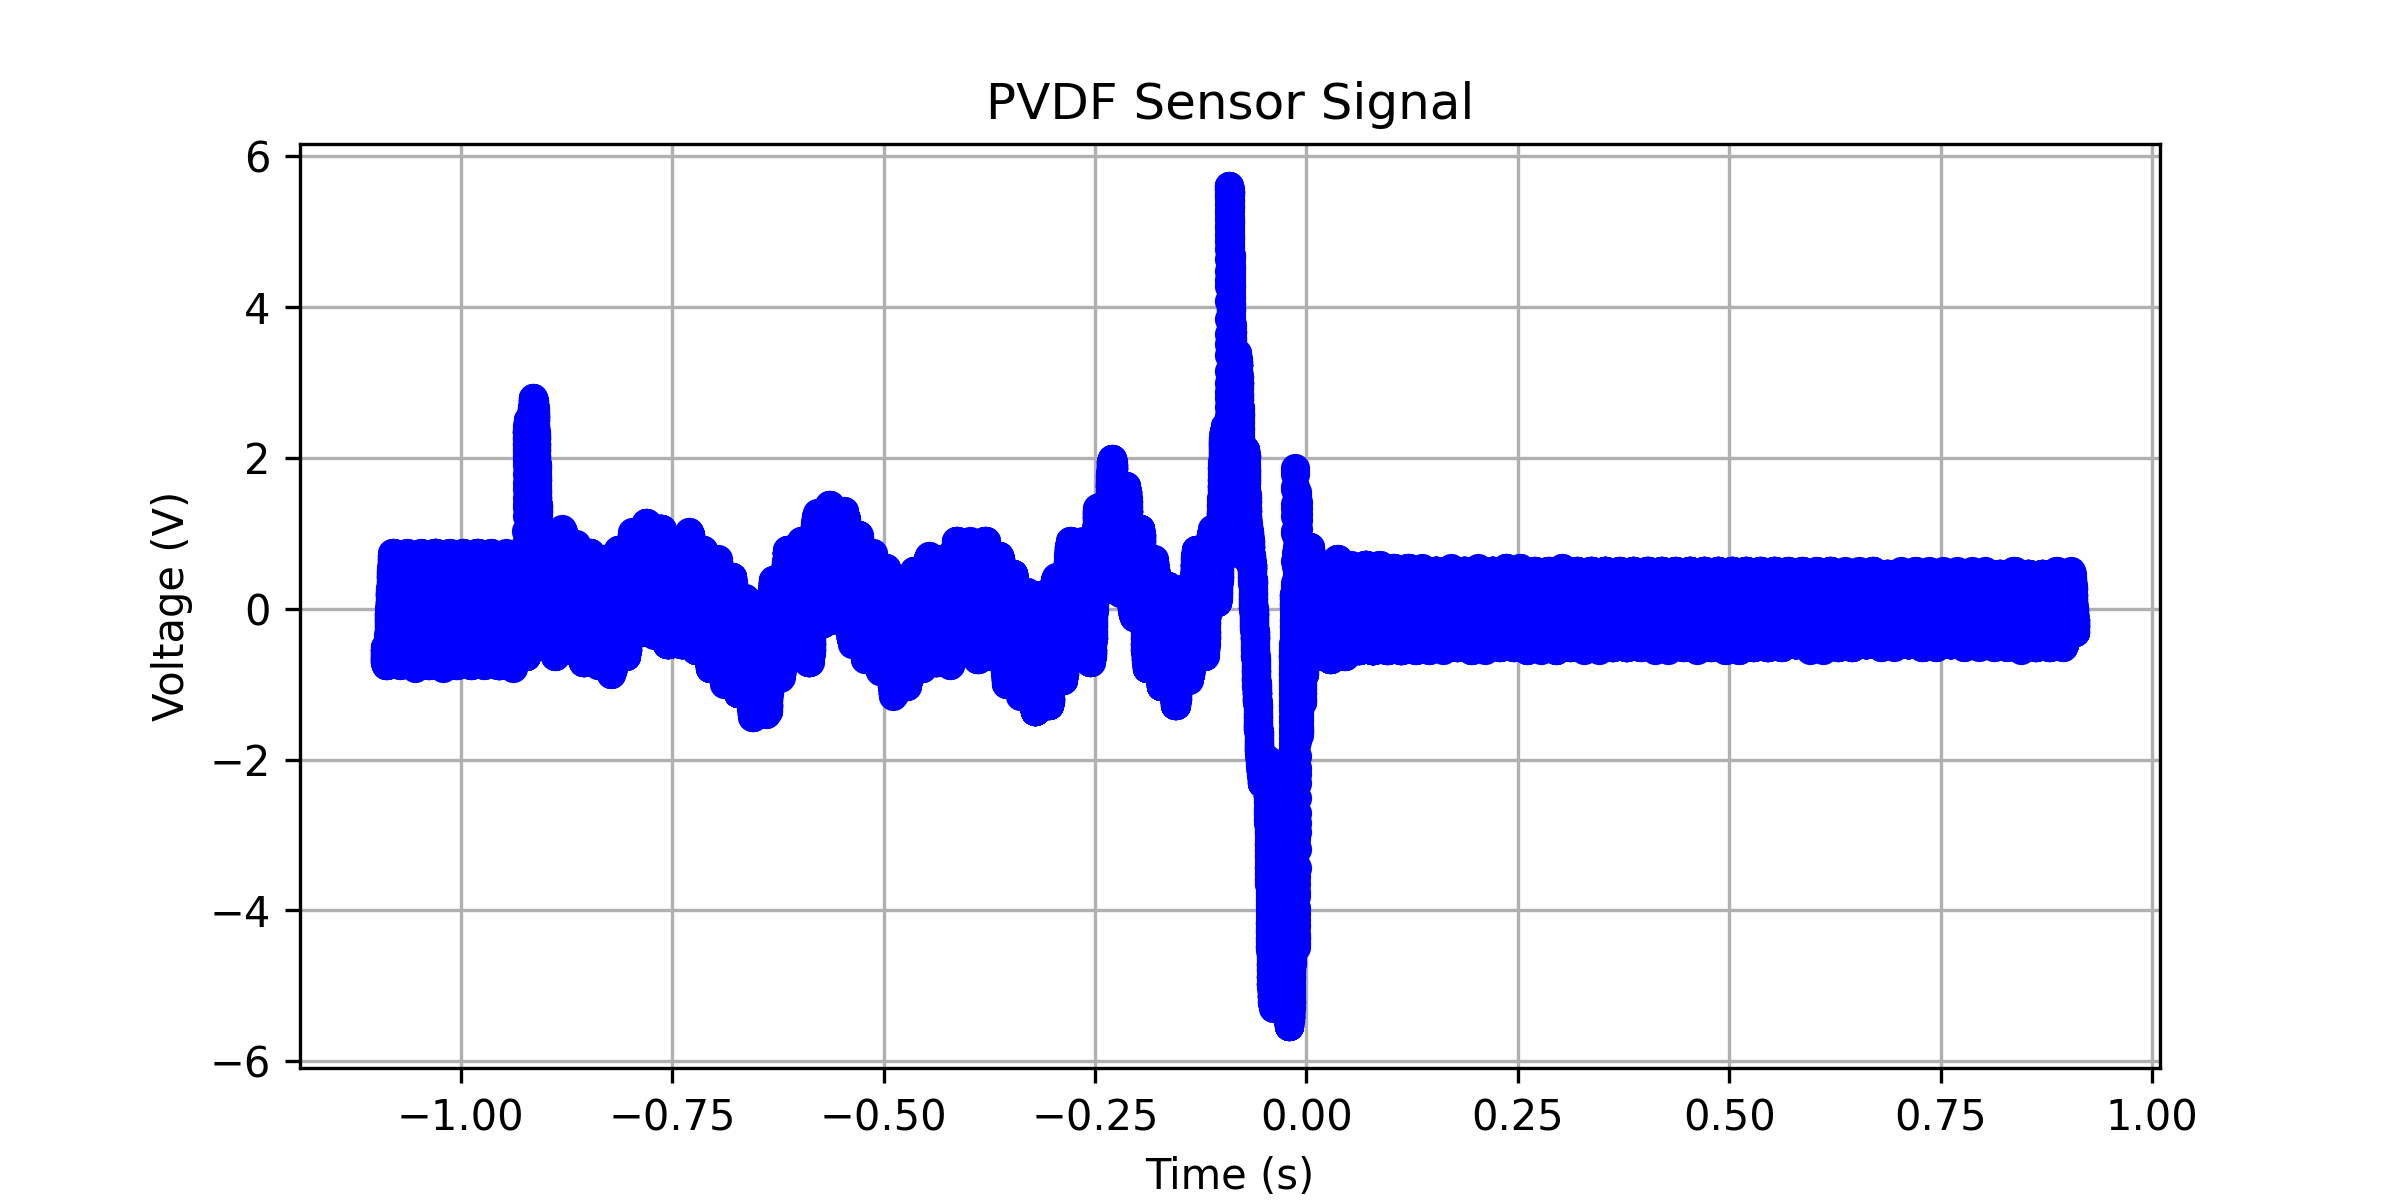

The data file committed next to this chart (first rows):
x-axis, 1
second, Volt
-1.09000000E+00, -547.23619E-03
-1.08996800E+00, -504.52262E-03
-1.08993600E+00, -509.54775E-03
-1.08990400E+00, -547.23619E-03
-1.08987200E+00, -547.23619E-03
-1.08984000E+00, -589.94976E-03
-1.08980800E+00, -627.63820E-03
-1.08977600E+00, -584.92463E-03
-1.08974400E+00, -547.23619E-03
-1.08971200E+00, -547.23619E-03
-1.08968000E+00, -547.23619E-03
-1.08964800E+00, -547.23619E-03
-1.08961600E+00, -547.23619E-03
-1.08958400E+00, -589.94976E-03
-1.08955200E+00, -627.63820E-03
-1.08952000E+00, -627.63820E-03
-1.08948800E+00, -584.92463E-03
-1.08945600E+00, -589.94976E-03
-1.08942400E+00, -627.63820E-03
-1.08939200E+00, -627.63820E-03
-1.08936000E+00, -670.35177E-03
-1.08932800E+00, -665.32664E-03
-1.08929600E+00, -627.63820E-03
-1.08926400E+00, -670.35177E-03
-1.08923200E+00, -665.32664E-03
-1.08920000E+00, -670.35177E-03
-1.08916800E+00, -708.04021E-03
-1.08913600E+00, -665.32664E-03
-1.08910400E+00, -670.35177E-03
-1.08907200E+00, -708.04021E-03
-1.08904000E+00, -708.04021E-03
-1.08900800E+00, -708.04021E-03
-1.08897600E+00, -665.32664E-03
-1.08894400E+00, -670.35177E-03
-1.08891200E+00, -708.04021E-03
-1.08888000E+00, -708.04021E-03
-1.08884800E+00, -708.04021E-03
-1.08881600E+00, -708.04021E-03
-1.08878400E+00, -750.75378E-03
-1.08875200E+00, -745.72865E-03
-1.08872000E+00, -708.04021E-03
-1.08868800E+00, -708.04021E-03
-1.08865600E+00, -708.04021E-03
-1.08862400E+00, -708.04021E-03
-1.08859200E+00, -708.04021E-03
-1.08856000E+00, -708.04021E-03
-1.08852800E+00, -708.04021E-03
-1.08849600E+00, -708.04021E-03
-1.08846400E+00, -665.32664E-03
-1.08843200E+00, -670.35177E-03
-1.08840000E+00, -708.04021E-03
-1.08836800E+00, -708.04021E-03
-1.08833600E+00, -708.04021E-03
-1.08830400E+00, -708.04021E-03
-1.08827200E+00, -708.04021E-03
-1.08824000E+00, -708.04021E-03
-1.08820800E+00, -708.04021E-03
-1.08817600E+00, -708.04021E-03
-1.08814400E+00, -708.04021E-03
... 62,441 more rows
